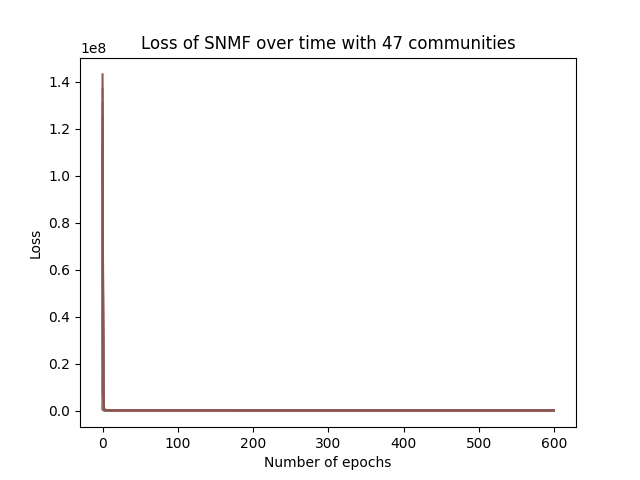

The data file committed next to this chart (first rows):
epoch, loss
0, 143193051
1, 9046270
2, 710564
3, 201342
4, 171007
5, 164800
6, 158636
7, 155034
8, 152177
9, 149118
10, 144410
11, 136873
12, 130280
13, 124545
14, 117648
15, 113278
16, 110136
17, 107393
18, 103684
19, 101653
20, 100298
21, 99182
22, 98217
23, 97323
24, 96392
25, 95467
26, 94556
27, 93636
28, 92803
29, 92114
30, 91481
31, 90895
32, 90367
33, 89896
34, 89479
35, 89107
36, 88775
37, 88474
38, 88201
39, 87950
40, 87718
41, 87501
42, 87296
43, 87099
44, 86912
45, 86732
46, 86558
47, 86387
48, 86221
49, 86058
50, 85902
51, 85752
52, 85609
53, 85474
54, 85345
55, 85217
56, 85082
57, 84925
58, 84732
59, 84497
... 540 more rows
